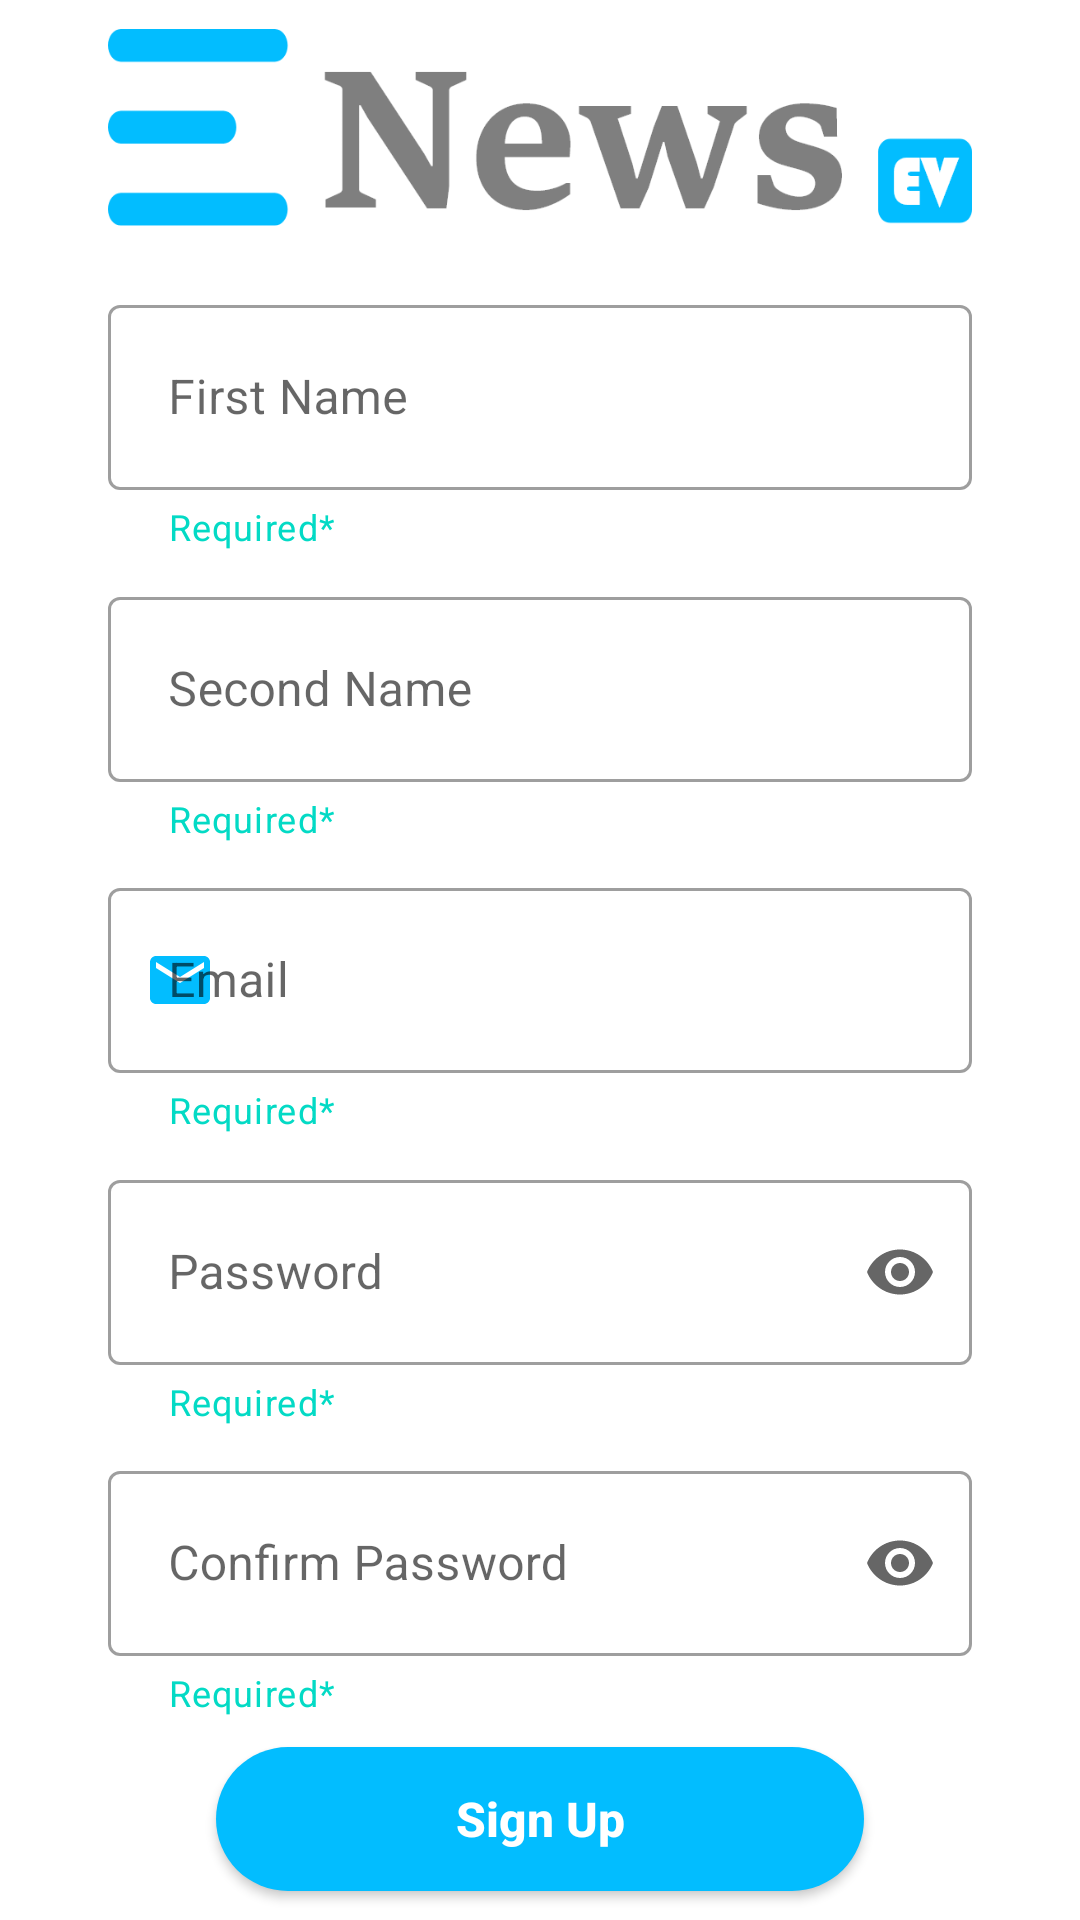

Android layout source for this screen:
<!-- AndroidManifest.xml: application theme Theme.News -->
<!-- res/layout/fragment_register.xml -->
<?xml version="1.0" encoding="utf-8"?>
<androidx.constraintlayout.widget.ConstraintLayout xmlns:android="http://schemas.android.com/apk/res/android"
    xmlns:app="http://schemas.android.com/apk/res-auto"
    xmlns:tools="http://schemas.android.com/tools"
    android:layout_width="match_parent"
    android:layout_height="match_parent"
    tools:context=".ui.authentication.RegisterFragment">

    <ImageView
        android:id="@+id/loginAppLogo"
        android:layout_width="0dp"
        android:layout_height="0dp"
        android:scaleType="fitXY"
        android:src="@drawable/applogologin"
        app:layout_constraintBottom_toTopOf="@+id/userFirstNameEditeTextLayout"
        app:layout_constraintEnd_toEndOf="parent"
        app:layout_constraintHeight_percent="0.12"
        app:layout_constraintHorizontal_bias="0.5"
        app:layout_constraintStart_toStartOf="parent"
        app:layout_constraintTop_toTopOf="parent"
        app:layout_constraintWidth_percent="0.8" />

    <com.google.android.material.textfield.TextInputLayout
        android:id="@+id/userFirstNameEditeTextLayout"
        style="@style/Widget.MaterialComponents.TextInputLayout.OutlinedBox"
        android:layout_width="0dp"
        android:layout_height="wrap_content"
        android:hint="First Name"
        app:helperText="Required*"
        app:hintAnimationEnabled="false"
        app:helperTextTextColor="@color/teal_200"
        app:layout_constraintBottom_toTopOf="@+id/userSecondNameEditeTextLayout"
        app:layout_constraintEnd_toEndOf="@+id/loginAppLogo"
        app:layout_constraintHorizontal_bias="0.5"
        app:layout_constraintStart_toStartOf="@+id/loginAppLogo"
        app:layout_constraintTop_toBottomOf="@+id/loginAppLogo"
        app:startIconDrawable="@drawable/ic_person"
        app:startIconTint="@color/core">

        <com.google.android.material.textfield.TextInputEditText
            android:id="@+id/userFirstNameEditeText"
            android:layout_width="match_parent"
            android:layout_height="wrap_content"
            android:backgroundTint="@color/cardview_light_background"
            android:inputType="text"
            android:padding="20dp" />

    </com.google.android.material.textfield.TextInputLayout>
    <com.google.android.material.textfield.TextInputLayout
        android:id="@+id/userSecondNameEditeTextLayout"
        style="@style/Widget.MaterialComponents.TextInputLayout.OutlinedBox"
        android:layout_width="0dp"
        android:layout_height="wrap_content"
        android:hint="Second Name"
        app:helperText="Required*"
        app:helperTextTextColor="@color/teal_200"
        app:layout_constraintBottom_toTopOf="@+id/emailEditeTextLayout"
        app:layout_constraintEnd_toEndOf="@+id/userFirstNameEditeTextLayout"
        app:layout_constraintHorizontal_bias="0.5"
        app:layout_constraintStart_toStartOf="@+id/userFirstNameEditeTextLayout"
        app:layout_constraintTop_toBottomOf="@+id/userFirstNameEditeTextLayout"
        app:startIconDrawable="@drawable/ic_person"
        app:startIconTint="@color/core">

        <com.google.android.material.textfield.TextInputEditText
            android:id="@+id/userSecondNameEditeText"
            android:layout_width="match_parent"
            android:layout_height="wrap_content"
            android:backgroundTint="@color/cardview_light_background"
            android:inputType="text"
            android:padding="20dp" />

    </com.google.android.material.textfield.TextInputLayout>

    <com.google.android.material.textfield.TextInputLayout
        android:id="@+id/emailEditeTextLayout"
        style="@style/Widget.MaterialComponents.TextInputLayout.OutlinedBox"
        android:layout_width="0dp"
        android:layout_height="wrap_content"
        android:hint="Email"
        app:helperText="Required*"
        app:helperTextTextColor="@color/teal_200"
        app:layout_constraintBottom_toTopOf="@+id/passwordEditeTextLayout"
        app:layout_constraintEnd_toEndOf="@+id/userSecondNameEditeTextLayout"
        app:layout_constraintHorizontal_bias="0.5"
        app:layout_constraintStart_toStartOf="@+id/userSecondNameEditeTextLayout"
        app:layout_constraintTop_toBottomOf="@+id/userSecondNameEditeTextLayout"
        app:startIconDrawable="@drawable/ic_email"
        app:startIconTint="@color/core">

        <com.google.android.material.textfield.TextInputEditText
            android:id="@+id/emailEditeText"
            android:layout_width="match_parent"
            android:layout_height="wrap_content"
            android:backgroundTint="@color/cardview_light_background"
            android:inputType="textEmailAddress"
            android:padding="20dp" />

    </com.google.android.material.textfield.TextInputLayout>

    <com.google.android.material.textfield.TextInputLayout
        android:id="@+id/passwordEditeTextLayout"
        style="@style/Widget.MaterialComponents.TextInputLayout.OutlinedBox"
        android:layout_width="0dp"
        android:layout_height="wrap_content"
        android:hint="Password"
        app:helperText="Required*"
        app:helperTextTextColor="@color/teal_200"
        app:endIconMode="password_toggle"
        app:layout_constraintBottom_toTopOf="@+id/confirmpasswordEditeTextLayout"
        app:layout_constraintEnd_toEndOf="@+id/emailEditeTextLayout"
        app:layout_constraintHorizontal_bias="0.5"
        app:layout_constraintStart_toStartOf="@+id/emailEditeTextLayout"
        app:layout_constraintTop_toBottomOf="@+id/emailEditeTextLayout"
        app:startIconDrawable="@drawable/ic_lock"
        app:startIconTint="@color/core">

        <com.google.android.material.textfield.TextInputEditText
            android:id="@+id/passwordEditeText"
            android:layout_width="match_parent"
            android:layout_height="wrap_content"
            android:backgroundTint="@color/cardview_light_background"
            android:inputType="textPassword"
            android:padding="20dp" />

    </com.google.android.material.textfield.TextInputLayout>

    <com.google.android.material.textfield.TextInputLayout
        android:id="@+id/confirmpasswordEditeTextLayout"
        style="@style/Widget.MaterialComponents.TextInputLayout.OutlinedBox"
        android:layout_width="0dp"
        android:layout_height="wrap_content"
        android:hint="Confirm Password"
        app:helperText="Required*"
        app:helperTextTextColor="@color/teal_200"
        app:endIconMode="password_toggle"
        app:layout_constraintBottom_toTopOf="@+id/registerButton"
        app:layout_constraintEnd_toEndOf="@+id/passwordEditeTextLayout"
        app:layout_constraintHorizontal_bias="0.5"
        app:layout_constraintStart_toStartOf="@+id/passwordEditeTextLayout"
        app:layout_constraintTop_toBottomOf="@+id/passwordEditeTextLayout"
        app:startIconDrawable="@drawable/ic_lock"
        app:startIconTint="@color/core">

        <com.google.android.material.textfield.TextInputEditText
            android:id="@+id/confirmPasswordEditeText"
            android:layout_width="match_parent"
            android:layout_height="wrap_content"
            android:backgroundTint="@color/cardview_light_background"
            android:inputType="textPassword"
            android:padding="20dp" />

    </com.google.android.material.textfield.TextInputLayout>

    <Button
        android:id="@+id/registerButton"
        android:layout_width="0dp"
        android:layout_height="wrap_content"
        android:background="@drawable/button_round"
        android:text="Sign Up"
        android:textAllCaps="false"
        android:textColor="@color/white"
        android:textSize="16sp"
        android:textStyle="bold"
        app:layout_constraintBottom_toBottomOf="parent"
        app:layout_constraintEnd_toEndOf="parent"
        app:layout_constraintHorizontal_bias="0.5"
        app:layout_constraintStart_toStartOf="parent"
        app:layout_constraintTop_toBottomOf="@+id/confirmpasswordEditeTextLayout"
        app:layout_constraintWidth_percent="0.6" />
    <ProgressBar
        android:id="@+id/progressBar"
        android:layout_width="36dp"
        android:layout_height="36dp"
        app:layout_constraintTop_toTopOf="@id/registerButton"
        app:layout_constraintStart_toStartOf="@id/registerButton"
        app:layout_constraintBottom_toBottomOf="@id/registerButton"
        app:layout_constraintEnd_toEndOf="@id/registerButton"
        android:indeterminateTint="@color/core"
        android:visibility="invisible"
        android:elevation="2dp"/>

</androidx.constraintlayout.widget.ConstraintLayout>
<!-- resources referenced by this layout -->
<resources>
  <color name="core">#02BDFF</color>
  <color name="teal_200">#FF03DAC5</color>
  <color name="white">#FFFFFFFF</color>
  <!-- drawable applogologin: png bitmap (drawable-ldpi, 3757 bytes) -->
  <!-- drawable button_round (drawable-v24) -->
  <?xml version="1.0" encoding="utf-8"?>
  <shape xmlns:android="http://schemas.android.com/apk/res/android">
      <solid android:color="@color/core"/>
      <corners android:radius="50dp"/>
  </shape>
  <!-- drawable ic_email (drawable) -->
  <vector android:autoMirrored="true" android:height="24dp"
      android:tint="@color/core" android:viewportHeight="24"
      android:viewportWidth="24" android:width="24dp" xmlns:android="http://schemas.android.com/apk/res/android">
      <path android:fillColor="@android:color/white" android:pathData="M20,4L4,4c-1.1,0 -1.99,0.9 -1.99,2L2,18c0,1.1 0.9,2 2,2h16c1.1,0 2,-0.9 2,-2L22,6c0,-1.1 -0.9,-2 -2,-2zM20,8l-8,5 -8,-5L4,6l8,5 8,-5v2z"/>
  </vector>
  <style name="Theme.News" parent="Theme.MaterialComponents.DayNight.NoActionBar">
          
          <item name="colorPrimary">@color/core</item>
          <item name="colorPrimaryVariant">@color/core</item>
          <item name="colorOnPrimary">@color/white</item>
          
          <item name="colorSecondary">@color/teal_200</item>
          <item name="colorSecondaryVariant">@color/teal_700</item>
          <item name="colorOnSecondary">@color/black</item>
          
          <item name="android:statusBarColor" tools:targetApi="l">?attr/colorPrimaryVariant</item>
          
      </style>
  <color name="teal_700">#FF018786</color>
  <color name="black">#FF000000</color>
</resources>
